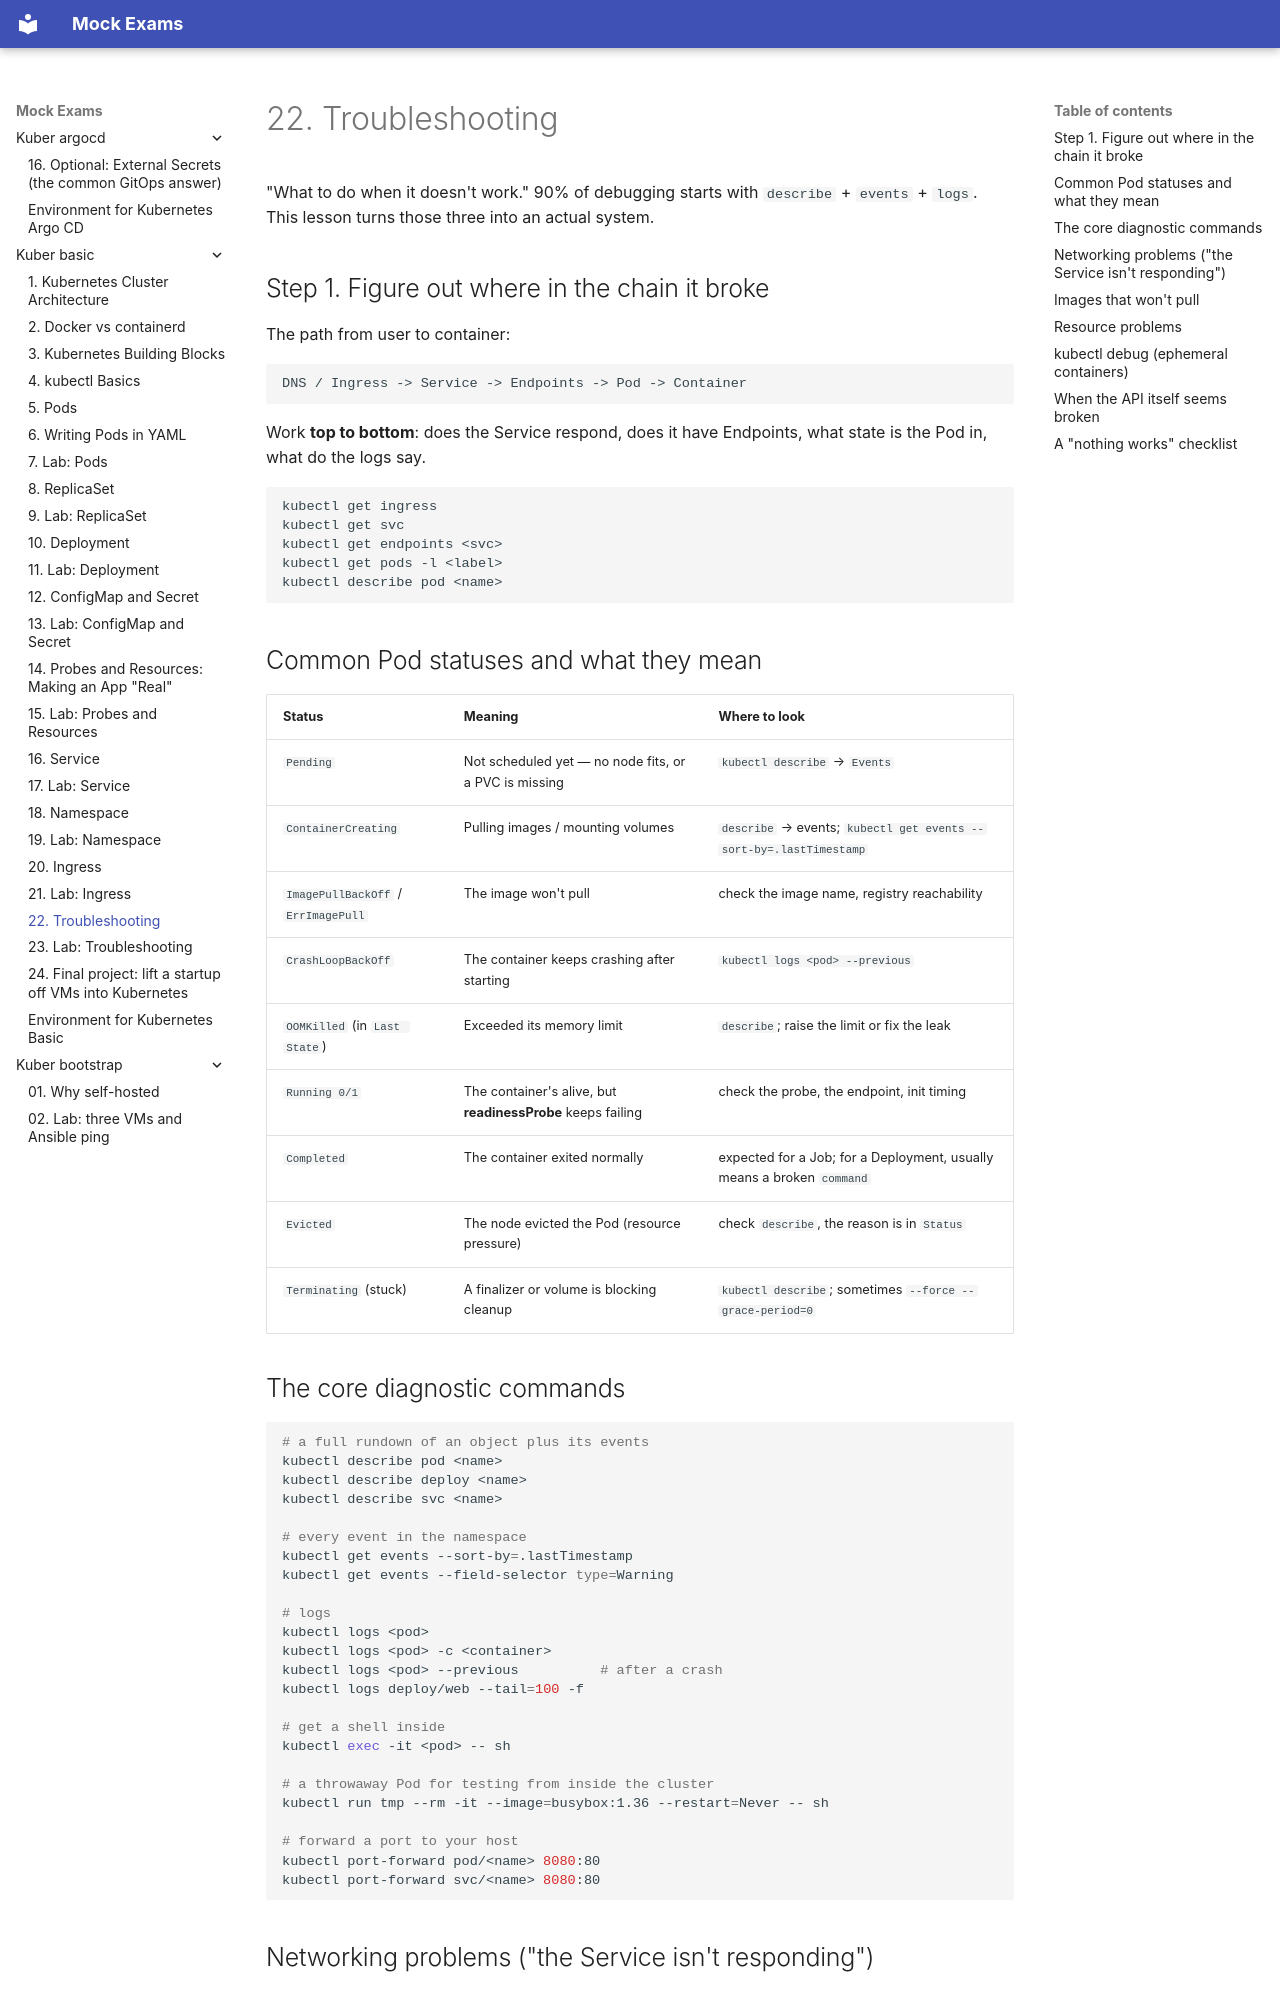

repository: FedorArbuzov/mock-exams · page: kuber-basic/22-troubleshooting/index.html · generator: mkdocs

# 22. Troubleshooting

"What to do when it doesn't work." 90% of debugging starts with `describe` + `events` + `logs`. This lesson turns those three into an actual system.

## Step 1. Figure out where in the chain it broke

The path from user to container:

```
DNS / Ingress -> Service -> Endpoints -> Pod -> Container
```

Work **top to bottom**: does the Service respond, does it have Endpoints, what state is the Pod in, what do the logs say.

```bash
kubectl get ingress
kubectl get svc
kubectl get endpoints <svc>
kubectl get pods -l <label>
kubectl describe pod <name>
```

## Common Pod statuses and what they mean

| Status | Meaning | Where to look |
|--------|--------|----------------|
| `Pending` | Not scheduled yet — no node fits, or a PVC is missing | `kubectl describe` → `Events` |
| `ContainerCreating` | Pulling images / mounting volumes | `describe` → events; `kubectl get events --sort-by=.lastTimestamp` |
| `ImagePullBackOff` / `ErrImagePull` | The image won't pull | check the image name, registry reachability |
| `CrashLoopBackOff` | The container keeps crashing after starting | `kubectl logs <pod> --previous` |
| `OOMKilled` (in `Last State`) | Exceeded its memory limit | `describe`; raise the limit or fix the leak |
| `Running 0/1` | The container's alive, but **readinessProbe** keeps failing | check the probe, the endpoint, init timing |
| `Completed` | The container exited normally | expected for a Job; for a Deployment, usually means a broken `command` |
| `Evicted` | The node evicted the Pod (resource pressure) | check `describe`, the reason is in `Status` |
| `Terminating` (stuck) | A finalizer or volume is blocking cleanup | `kubectl describe`; sometimes `--force --grace-period=0` |

## The core diagnostic commands

```bash
# a full rundown of an object plus its events
kubectl describe pod <name>
kubectl describe deploy <name>
kubectl describe svc <name>

# every event in the namespace
kubectl get events --sort-by=.lastTimestamp
kubectl get events --field-selector type=Warning

# logs
kubectl logs <pod>
kubectl logs <pod> -c <container>
kubectl logs <pod> --previous          # after a crash
kubectl logs deploy/web --tail=100 -f

# get a shell inside
kubectl exec -it <pod> -- sh

# a throwaway Pod for testing from inside the cluster
kubectl run tmp --rm -it --image=busybox:1.36 --restart=Never -- sh

# forward a port to your host
kubectl port-forward pod/<name> 8080:80
kubectl port-forward svc/<name> 8080:80
```
